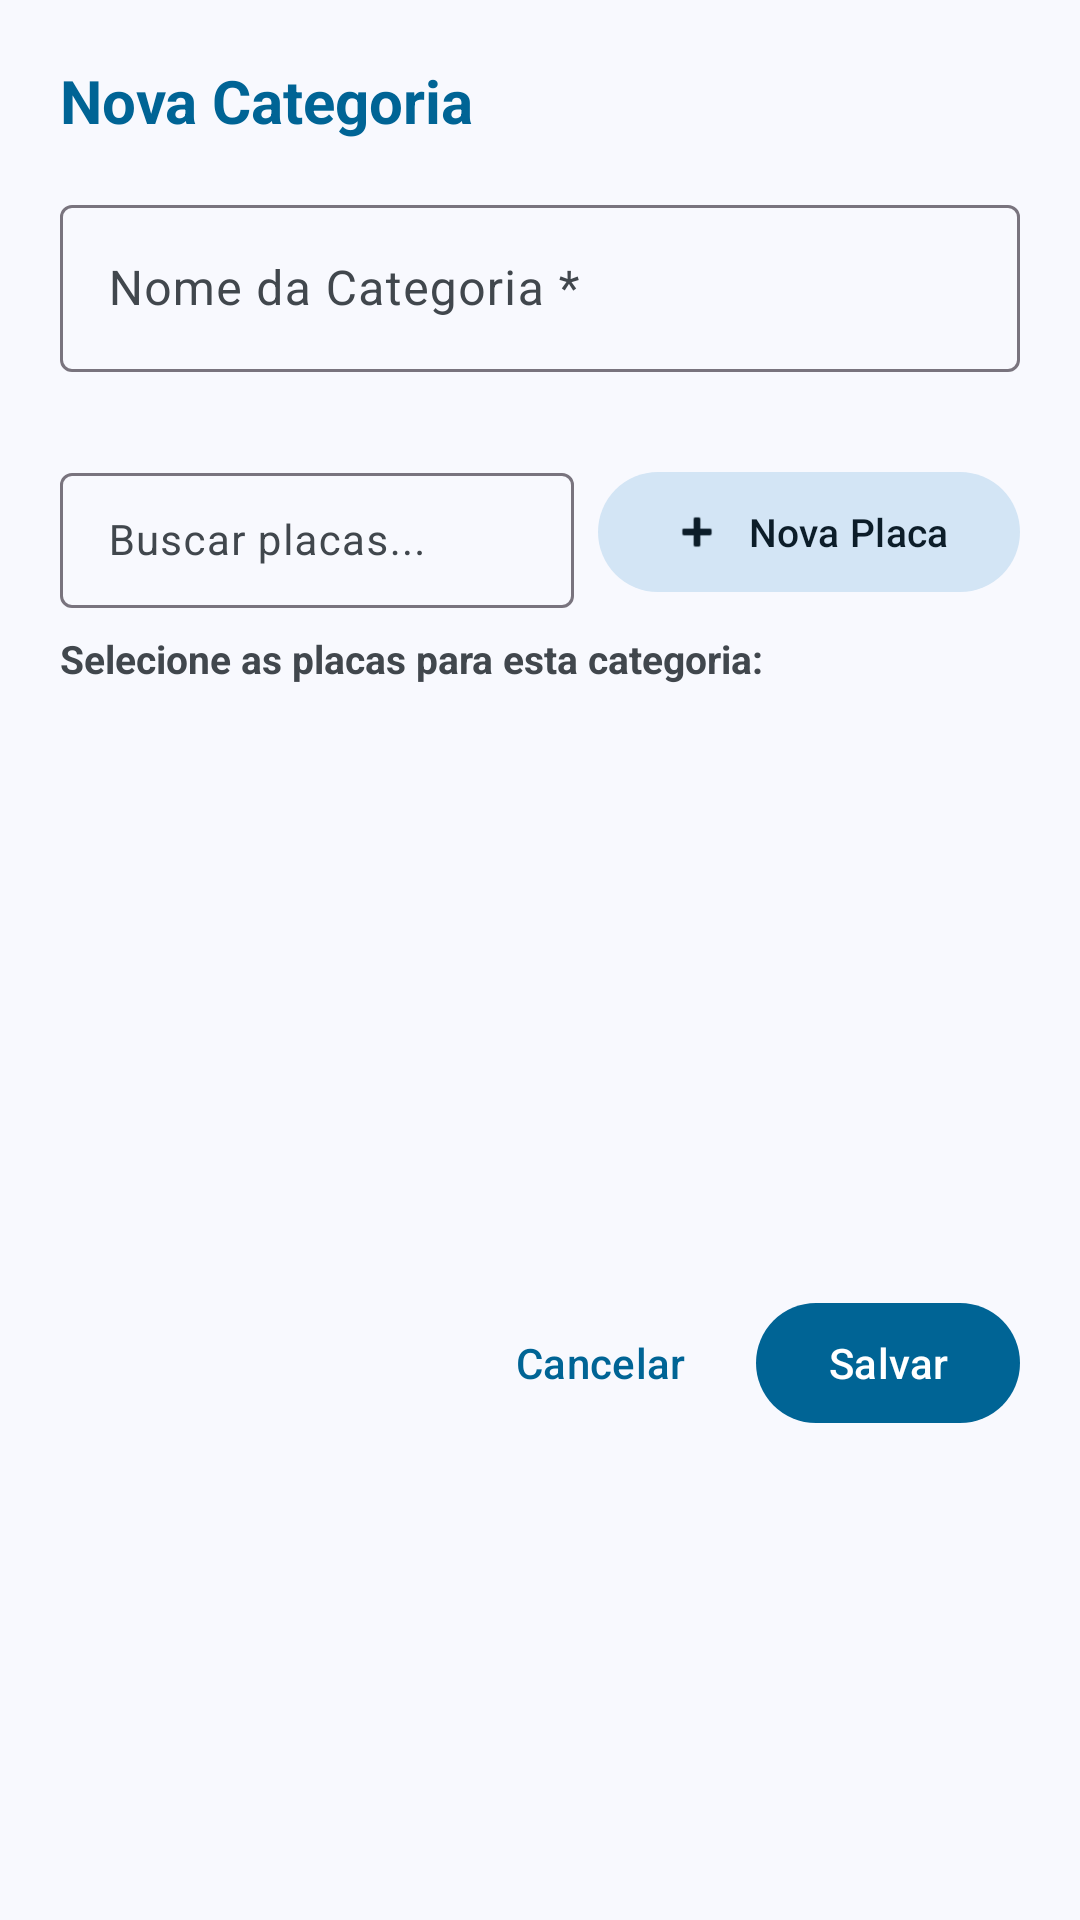

Layout XML and referenced resources for this Android screen:
<!-- AndroidManifest.xml: application theme Theme.EloSonoro -->
<!-- res/layout/dialog_profile_editor.xml -->
<?xml version="1.0" encoding="utf-8"?>
<LinearLayout
    xmlns:android="http://schemas.android.com/apk/res/android"
    xmlns:app="http://schemas.android.com/apk/res-auto"
    xmlns:tools="http://schemas.android.com/tools"
    android:layout_width="match_parent"
    android:layout_height="wrap_content"
    android:orientation="vertical"
    android:padding="20dp">

    <TextView
        android:id="@+id/txtProfileDialogTitle"
        android:layout_width="match_parent"
        android:layout_height="wrap_content"
        android:text="@string/add_category"
        android:textSize="20sp"
        android:textStyle="bold"
        android:textColor="@color/md_primary"
        android:layout_marginBottom="16dp" />

    
    <com.google.android.material.textfield.TextInputLayout
        android:id="@+id/inputLayoutProfileName"
        style="@style/Widget.Material3.TextInputLayout.OutlinedBox"
        android:layout_width="match_parent"
        android:layout_height="wrap_content"
        android:hint="Nome da Categoria *"
        app:errorEnabled="true"
        android:layout_marginBottom="8dp">

        <com.google.android.material.textfield.TextInputEditText
            android:id="@+id/edtProfileName"
            android:layout_width="match_parent"
            android:layout_height="wrap_content"
            android:inputType="textCapSentences"
            android:maxLines="1" />
    </com.google.android.material.textfield.TextInputLayout>

    
    <LinearLayout
        android:layout_width="match_parent"
        android:layout_height="wrap_content"
        android:orientation="horizontal"
        android:gravity="center_vertical"
        android:layout_marginBottom="8dp">

        <com.google.android.material.textfield.TextInputLayout
            android:id="@+id/inputLayoutSearchSelection"
            style="@style/Widget.Material3.TextInputLayout.OutlinedBox.Dense"
            android:layout_width="0dp"
            android:layout_height="wrap_content"
            android:layout_weight="1"
            android:hint="Buscar placas..."
            android:layout_marginEnd="8dp">

            <com.google.android.material.textfield.TextInputEditText
                android:id="@+id/edtSearchSelection"
                android:layout_width="match_parent"
                android:layout_height="wrap_content"
                android:inputType="text"
                android:maxLines="1"
                android:textSize="14sp" />
        </com.google.android.material.textfield.TextInputLayout>

        <com.google.android.material.button.MaterialButton
            android:id="@+id/btnQuickAddPlate"
            style="@style/Widget.Material3.Button.TonalButton"
            android:layout_width="wrap_content"
            android:layout_height="wrap_content"
            android:text="@string/add_plate"
            app:icon="@android:drawable/ic_input_add"
            app:iconGravity="textStart"
            android:textSize="13sp" />
    </LinearLayout>

    <TextView
        android:layout_width="match_parent"
        android:layout_height="wrap_content"
        android:text="Selecione as placas para esta categoria:"
        android:textStyle="bold"
        android:textSize="13sp"
        android:textColor="@color/md_on_surface_variant"
        android:layout_marginBottom="6dp" />

    
    <androidx.recyclerview.widget.RecyclerView
        android:id="@+id/recyclerPlateSelection"
        android:layout_width="match_parent"
        android:layout_height="180dp"
        android:background="@color/md_background"
        android:padding="4dp"
        tools:listitem="@layout/item_plate_selection" />

    <TextView
        android:id="@+id/txtEmptyPlateSelection"
        android:layout_width="match_parent"
        android:layout_height="wrap_content"
        android:text="Nenhuma placa encontrada."
        android:textAlignment="center"
        android:textColor="@color/md_on_surface_variant"
        android:textSize="14sp"
        android:padding="16dp"
        android:visibility="gone" />

    
    <LinearLayout
        android:layout_width="match_parent"
        android:layout_height="wrap_content"
        android:orientation="horizontal"
        android:gravity="end"
        android:layout_marginTop="16dp">

        <com.google.android.material.button.MaterialButton
            android:id="@+id/btnCancelProfile"
            style="@style/Widget.Material3.Button.TextButton"
            android:layout_width="wrap_content"
            android:layout_height="wrap_content"
            android:layout_marginEnd="8dp"
            android:text="@string/cancel" />

        <com.google.android.material.button.MaterialButton
            android:id="@+id/btnSaveProfile"
            style="@style/Widget.Material3.Button"
            android:layout_width="wrap_content"
            android:layout_height="wrap_content"
            android:text="@string/save" />
    </LinearLayout>

</LinearLayout>
<!-- res/layout/item_plate_selection.xml (included above) -->
<?xml version="1.0" encoding="utf-8"?>
<LinearLayout
    xmlns:android="http://schemas.android.com/apk/res/android"
    xmlns:tools="http://schemas.android.com/tools"
    android:layout_width="match_parent"
    android:layout_height="wrap_content"
    android:orientation="horizontal"
    android:gravity="center_vertical"
    android:paddingVertical="6dp"
    android:paddingHorizontal="8dp">

    <com.google.android.material.checkbox.MaterialCheckBox
        android:id="@+id/chkPlateSelection"
        android:layout_width="0dp"
        android:layout_height="wrap_content"
        android:layout_weight="1"
        android:textSize="15sp"
        android:textColor="@color/md_on_surface"
        tools:text="Água Mineral" />

    <ImageView
        android:id="@+id/imgSelectionThumbnail"
        android:layout_width="36dp"
        android:layout_height="36dp"
        android:scaleType="fitCenter"
        android:contentDescription="@string/app_name"
        tools:srcCompat="@android:drawable/ic_menu_gallery" />

</LinearLayout>
<!-- resources referenced by this layout -->
<resources>
  <color name="md_background">#F8F9FE</color>
  <color name="md_on_surface">#191C1E</color>
  <color name="md_on_surface_variant">#41474D</color>
  <color name="md_primary">#006495</color>
  <string name="add_category">Nova Categoria</string>
  <string name="add_plate">Nova Placa</string>
  <string name="app_name">EloSonoro</string>
  <string name="cancel">Cancelar</string>
  <string name="save">Salvar</string>
  <style name="Theme.EloSonoro" parent="Base.Theme.EloSonoro" />
  <style name="Base.Theme.EloSonoro" parent="Theme.Material3.DayNight.NoActionBar">
          
          <item name="colorPrimary">@color/md_primary</item>
          <item name="colorOnPrimary">@color/md_on_primary</item>
          <item name="colorPrimaryContainer">@color/md_primary_container</item>
          <item name="colorOnPrimaryContainer">@color/md_on_primary_container</item>
  
          
          <item name="colorSecondary">@color/md_secondary</item>
          <item name="colorOnSecondary">@color/md_on_secondary</item>
          <item name="colorSecondaryContainer">@color/md_secondary_container</item>
          <item name="colorOnSecondaryContainer">@color/md_on_secondary_container</item>
  
          
          <item name="colorTertiary">@color/md_tertiary</item>
          <item name="colorOnTertiary">@color/md_on_tertiary</item>
          <item name="colorTertiaryContainer">@color/md_tertiary_container</item>
          <item name="colorOnTertiaryContainer">@color/md_on_tertiary_container</item>
  
          
          <item name="android:colorBackground">@color/md_background</item>
          <item name="colorOnBackground">@color/md_on_background</item>
          <item name="colorSurface">@color/md_surface</item>
          <item name="colorOnSurface">@color/md_on_surface</item>
          <item name="colorSurfaceVariant">@color/md_surface_variant</item>
          <item name="colorOnSurfaceVariant">@color/md_on_surface_variant</item>
  
          
          <item name="colorError">@color/color_error</item>
          <item name="colorOnError">@color/white</item>
          <item name="colorErrorContainer">@color/color_error_container</item>
  
          
          <item name="android:statusBarColor">@color/md_surface</item>
          <item name="android:windowLightStatusBar">true</item>
          <item name="android:navigationBarColor">@color/md_surface</item>
          <item name="android:windowLightNavigationBar" tools:targetApi="o_mr1">true</item>
      </style>
  <color name="md_on_primary">#FFFFFF</color>
  <color name="md_primary_container">#CBE6FF</color>
  <color name="md_on_primary_container">#001E30</color>
  <color name="md_secondary">#50606E</color>
  <color name="md_on_secondary">#FFFFFF</color>
  <color name="md_secondary_container">#D3E5F5</color>
  <color name="md_on_secondary_container">#0C1D29</color>
  <color name="md_tertiary">#65587B</color>
  <color name="md_on_tertiary">#FFFFFF</color>
  <color name="md_tertiary_container">#EBDDFF</color>
  <color name="md_on_tertiary_container">#201634</color>
  <color name="md_on_background">#191C1E</color>
  <color name="md_surface">#FFFFFF</color>
  <color name="md_surface_variant">#DEE3EA</color>
  <color name="color_error">#BA1A1A</color>
  <color name="white">#FFFFFFFF</color>
  <color name="color_error_container">#FFDAD6</color>
</resources>
